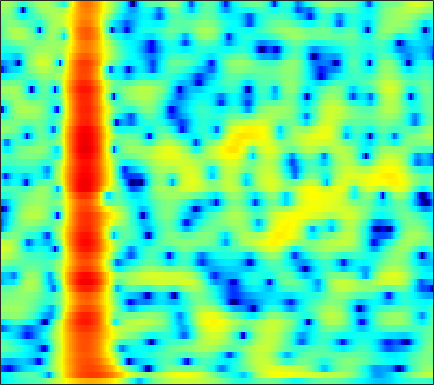

Source data for this figure (header and first rows):
-7.8554, -7.3594, -6.7768, -6.2217, -5.8351, -5.3639, -4.935, -4.643, -4.2898, -3.988, -3.7208, -3.5374, -3.3203, -3.1318, -2.998, -2.803, -2.58, -2.3778, -2.0482, -1.6207, -1.0812, -0.6043, 0.1208, 0.92504
-7.152, -6.779, -6.278, -5.77, -5.391, -4.88, -4.377, -4.002, -3.534, -3.111, -2.748, -2.526, -2.309, -2.21, -2.222, -2.387, -2.759, -3.215, -4.141, -5.587, -7.824, -10.22, -13, -9.69
-15.38, -16.42, -18.24, -19.88, -20, -18.15, -15.6, -13.89, -12.09, -10.53, -9.442, -8.87, -8.315, -7.934, -7.702, -7.395, -6.987, -6.583, -5.873, -4.981, -3.946, -3.095, -1.872, -0.549
-9.942, -10.32, -10.85, -11.25, -11.36, -11.17, -10.68, -10.25, -9.703, -9.295, -9.097, -9.353, -9.883, -10.75, -11.76, -13.8, -17.02, -20.02, -19.22, -13.85, -9.552, -6.995, -4.158, -1.726
-3.957, -4.112, -4.339, -4.572, -4.751, -4.983, -5.216, -5.406, -5.681, -6.005, -6.408, -6.766, -7.306, -7.69, -8.061, -8.539, -8.849, -8.9, -8.649, -7.969, -6.861, -5.784, -4.116, -2.266
-1.086, -1.321, -1.671, -2.05, -2.355, -2.788, -3.254, -3.626, -4.142, -4.686, -5.273, -5.74, -6.409, -7.156, -7.955, -9.099, -10.49, -11.88, -14.57, -19.06, -21.89, -16.55, -10.49, -6.153
-1.93, -2.293, -2.808, -3.36, -3.804, -4.444, -5.132, -5.678, -6.426, -7.178, -7.902, -8.386, -8.935, -9.333, -9.545, -9.662, -9.752, -9.794, -9.716, -9.343, -8.47, -7.441, -5.634, -3.502
-5.288, -5.745, -6.284, -6.763, -7.145, -7.745, -8.544, -9.339, -10.73, -12.57, -14.88, -16.78, -18.58, -18, -16.51, -14.05, -12.04, -10.79, -9.256, -7.79, -6.301, -5.134, -3.499, -1.759
-14.17, -14.96, -13.17, -10.98, -9.81, -8.915, -8.679, -8.892, -9.672, -10.97, -12.68, -14.02, -15.18, -14.94, -14.11, -12.8, -11.77, -11.16, -10.42, -9.576, -8.465, -7.337, -5.46, -3.291
-7.428, -7.651, -6.953, -5.77, -4.941, -4.114, -3.642, -3.504, -3.563, -3.856, -4.322, -4.742, -5.354, -6.016, -6.575, -7.462, -8.926, -10.3, -13.02, -17.98, -33.83, -21.66, -12.95, -8.004
-0.0509, 0.01286, 0.1487, 0.3343, 0.4786, 0.6343, 0.7029, 0.6875, 0.5574, 0.2943, -0.1066, -0.489, -1.133, -1.925, -2.634, -3.768, -5.122, -6.057, -7.671, -9.231, -10.63, -11.53, -12.35, -12.29
0.8307, 1.026, 1.243, 1.404, 1.49, 1.56, 1.565, 1.519, 1.385, 1.163, 0.852, 0.5579, 0.06723, -0.5223, -1.031, -1.787, -2.619, -3.432, -4.532, -5.701, -7.003, -8.067, -9.544, -10.69
-0.09606, 0.1144, 0.3436, 0.5237, 0.6288, 0.7299, 0.7893, 0.8001, 0.7653, 0.6722, 0.5035, 0.3235, 0.01526, -0.382, -0.7374, -1.276, -1.893, -2.358, -2.929, -3.525, -4, -4.246, -4.373, -4.148
-0.6312, -0.5588, -0.4486, -0.3165, -0.1974, -0.02336, 0.1655, 0.306, 0.479, 0.6072, 0.6679, 0.6595, 0.5693, 0.3642, 0.1356, -0.2748, -0.7959, -1.245, -1.913, -2.641, -3.35, -3.83, -4.303, -4.407
-1.914, -2.117, -2.2, -2.106, -1.932, -1.583, -1.098, -0.6578, -0.002294, 0.6487, 1.224, 1.557, 1.836, 1.899, 1.799, 1.448, 0.865, 0.2778, -0.8764, -2.198, -3.849, -5.303, -7.659, -10.91
-10.65, -10.14, -8.77, -8.1, -8.163, -8.505, -8.02, -6.631, -4.169, -1.87, -0.07123, 0.939, 1.847, 2.309, 2.374, 2.096, 1.386, 0.5436, -0.8025, -2.757, -5.229, -7.366, -10.09, -11.3
-9.723, -9.706, -9.221, -9.431, -10.37, -12.57, -13.5, -11.17, -7.176, -4.095, -1.9, -0.7269, 0.3498, 0.953, 1.122, 1.017, 0.5315, -0.07961, -1.358, -3.142, -5.508, -7.756, -10.84, -11.07
-2.689, -3.2, -3.749, -4.175, -4.41, -4.566, -4.452, -4.159, -3.551, -2.829, -2.131, -1.7, -1.256, -0.9921, -0.9217, -0.9809, -1.229, -1.51, -2.035, -2.53, -2.999, -3.221, -3.232, -2.773
0.6396, 0.2932, -0.1436, -0.5396, -0.8004, -1.097, -1.336, -1.476, -1.618, -1.72, -1.81, -1.862, -1.942, -2.042, -2.125, -2.273, -2.448, -2.603, -2.751, -2.877, -2.972, -2.97, -2.818, -2.391
3.345, 3.08, 2.696, 2.264, 1.904, 1.379, 0.7967, 0.3207, -0.3681, -1.091, -1.81, -2.301, -2.853, -3.24, -3.412, -3.525, -3.546, -3.565, -3.618, -3.928, -4.237, -4.54, -4.981, -5.381
4.693, 4.51, 4.194, 3.777, 3.374, 2.7, 1.829, 1.015, -0.3173, -1.98, -3.994, -5.656, -7.596, -8.32, -7.945, -6.919, -6.048, -5.632, -5.438, -5.652, -6.115, -6.668, -7.78, -9.821
2.903, 2.899, 2.84, 2.688, 2.486, 2.025, 1.297, 0.5231, -0.895, -2.907, -5.797, -8.811, -14.26, -15.8, -12.55, -9.433, -7.94, -7.57, -7.953, -8.561, -9.861, -10.59, -10.56, -9.197
-2.592, -2.153, -1.471, -0.8287, -0.4418, -0.121, -0.06525, -0.2062, -0.6546, -1.369, -2.257, -2.976, -3.833, -4.377, -4.597, -4.82, -5.179, -5.68, -6.822, -9.189, -12.81, -16.57, -15.83, -10.06
-14.02, -11.29, -8.172, -5.811, -4.464, -3.061, -2.051, -1.509, -1.026, -0.7734, -0.6985, -0.7343, -0.8573, -1.058, -1.255, -1.586, -2.03, -2.46, -3.129, -3.842, -4.385, -4.546, -4.318, -3.438
-15.45, -13.29, -10.47, -7.979, -6.376, -4.542, -3.023, -2.071, -1.032, -0.2306, 0.3462, 0.6618, 0.9416, 1.06, 1.06, 0.9555, 0.7339, 0.4859, 0.07005, -0.2769, -0.762, -1.109, -1.543, -1.865
-12.73, -12.28, -10.82, -8.868, -7.263, -5.21, -3.369, -2.166, -0.8037, 0.308, 1.183, 1.703, 2.22, 2.564, 2.715, 2.786, 2.71, 2.572, 2.261, 1.719, 1.002, 0.3056, -0.9107, -2.739
-22.85, -28.88, -18.65, -12.88, -9.97, -7.065, -4.83, -3.469, -1.975, -0.7785, 0.1866, 0.7693, 1.381, 1.833, 2.067, 2.243, 2.271, 2.196, 1.971, 1.557, 1.046, 0.5385, -0.297, -1.256
-11.69, -11.91, -11, -9.367, -8.002, -6.304, -4.821, -3.851, -2.731, -1.794, -1.017, -0.5223, 0.04726, 0.4976, 0.7658, 1.028, 1.174, 1.186, 1.087, 0.9574, 0.641, 0.3549, -0.05742, -0.3931
-4.593, -4.787, -4.778, -4.502, -4.169, -3.646, -3.095, -2.708, -2.225, -1.784, -1.373, -1.062, -0.6161, -0.1567, 0.1903, 0.6322, 0.9943, 1.184, 1.303, 1.249, 0.8854, 0.5381, -0.1152, -1.004
-1.773, -2.247, -2.715, -2.867, -2.851, -2.741, -2.644, -2.663, -2.854, -3.229, -3.616, -3.742, -3.471, -2.642, -1.818, -0.7305, 0.1489, 0.6659, 1.108, 1.174, 1.06, 0.7736, 0.07395, -1.191
-5.784, -7.475, -8.953, -8.782, -7.934, -6.794, -6.173, -6.141, -6.851, -8.666, -12.24, -17.29, -19.72, -11.65, -8.26, -5.438, -3.766, -3.045, -2.562, -2.383, -2.221, -2.202, -2.044, -1.616
-8.905, -12.6, -17.99, -14.66, -11.41, -8.707, -7.322, -6.886, -6.932, -7.572, -8.627, -9.267, -9.3, -8.198, -7.18, -6.056, -5.414, -5.373, -5.907, -7.022, -9.076, -10.23, -9.436, -6.344
-4.25, -5.055, -5.733, -5.884, -5.691, -5.247, -4.811, -4.569, -4.374, -4.293, -4.305, -4.303, -4.278, -4.175, -4.109, -4.157, -4.48, -4.956, -6.033, -7.868, -10.58, -12.51, -11.76, -7.747
-1.989, -2.394, -2.782, -3.004, -3.038, -2.985, -2.814, -2.65, -2.446, -2.281, -2.127, -2.058, -1.994, -2.012, -2.061, -2.224, -2.553, -2.888, -3.486, -4.15, -4.404, -4.592, -4.46, -3.807
-1.274, -1.791, -2.341, -2.568, -2.538, -2.271, -1.871, -1.548, -1.139, -0.7974, -0.5227, -0.3588, -0.184, -0.08356, -0.06196, -0.08562, -0.169, -0.3061, -0.5597, -0.8616, -1.492, -1.918, -2.621, -3.61
-3.248, -4.993, -7.031, -7.348, -6.384, -4.618, -3.147, -2.317, -1.524, -0.9872, -0.6655, -0.4686, -0.2483, 0.01489, 0.2115, 0.4549, 0.6512, 0.7239, 0.7145, 0.4925, -0.02191, -0.5278, -1.499, -2.941
-4.686, -7.644, -12.85, -13.28, -9.991, -6.717, -4.833, -4.031, -3.594, -3.692, -4.091, -4.425, -4.565, -4.101, -3.414, -2.387, -1.529, -1.042, -0.6923, -0.6703, -0.6239, -0.8816, -1.28, -1.552
-0.2269, -1.11, -2.043, -2.54, -2.623, -2.584, -2.618, -2.87, -3.675, -5.312, -8.2, -11.96, -20.89, -13.57, -8.883, -5.232, -3.099, -2.126, -1.444, -1.274, -1.688, -2.228, -3.227, -4.264
1.554, 1.136, 0.6893, 0.3313, 0.1139, -0.1836, -0.5684, -0.9858, -1.767, -2.869, -4.272, -5.325, -6.113, -5.626, -4.607, -3.203, -2.106, -1.579, -1.282, -1.492, -2.493, -3.552, -5.871, -9.987
-0.5215, -0.7259, -0.8004, -0.7157, -0.6024, -0.438, -0.3489, -0.3646, -0.4833, -0.6955, -0.9492, -1.115, -1.233, -1.234, -1.132, -0.9765, -0.8843, -0.9171, -1.144, -1.628, -2.193, -2.845, -3.734, -4.4
-5.574, -5.537, -4.564, -3.146, -2.142, -1.022, -0.1719, 0.2985, 0.7225, 0.9764, 1.099, 1.133, 1.127, 1.08, 1.001, 0.8586, 0.6343, 0.3902, -0.0574, -0.6618, -1.317, -1.981, -2.894, -3.812
-21.12, -18.42, -9.194, -4.907, -2.841, -0.9298, 0.3666, 1.057, 1.687, 2.051, 2.224, 2.259, 2.21, 2.103, 1.974, 1.758, 1.48, 1.22, 0.7728, 0.1847, -0.8364, -1.655, -3.188, -5.415
-4.607, -4.365, -3.42, -2.137, -1.192, -0.1358, 0.6456, 1.041, 1.338, 1.4, 1.266, 1.073, 0.7456, 0.4013, 0.2031, -0.005245, -0.1485, -0.2569, -0.4654, -0.8328, -1.313, -1.866, -2.777, -3.77
-0.6222, -0.3821, 0.01181, 0.436, 0.7383, 1.065, 1.232, 1.215, 0.9681, 0.4461, -0.381, -1.193, -2.443, -3.656, -4.217, -4.198, -3.521, -2.913, -2.271, -1.992, -1.919, -2.227, -2.826, -3.571
0.8834, 1.095, 1.356, 1.569, 1.679, 1.74, 1.644, 1.439, 0.9223, 0.03674, -1.368, -2.912, -6.046, -11.78, -23.11, -14.32, -7.441, -4.808, -2.709, -1.63, -1.535, -1.834, -3.011, -5.402
-1.682, -1.55, -1.354, -1.127, -0.9691, -0.8259, -0.7824, -0.839, -1.061, -1.506, -2.203, -2.903, -4.032, -5.086, -5.492, -5.057, -3.824, -2.781, -1.627, -0.8816, -0.6886, -0.7664, -1.244, -1.974
-7.261, -7.266, -6.886, -6.268, -5.785, -5.236, -4.801, -4.537, -4.209, -3.874, -3.521, -3.253, -2.883, -2.47, -2.119, -1.567, -0.9613, -0.5097, -0.00356, 0.341, 0.6165, 0.6333, 0.5809, 0.5035
-18.64, -18.31, -13.99, -11.14, -9.9, -9.028, -8.736, -8.603, -8.082, -6.875, -5.23, -3.951, -2.373, -1.032, -0.1684, 0.7981, 1.57, 2.017, 2.449, 2.679, 2.731, 2.615, 2.279, 1.733
-12.57, -12.68, -11.48, -10.31, -9.976, -10.53, -12.82, -16.55, -26.84, -14.11, -7.913, -4.966, -2.128, -0.05956, 1.133, 2.371, 3.283, 3.777, 4.221, 4.424, 4.263, 4.033, 3.379, 2.279
-7.162, -7.327, -7.428, -7.519, -7.692, -8.166, -8.864, -9.314, -9.18, -7.771, -5.656, -4.06, -2.175, -0.6185, 0.3347, 1.342, 2.095, 2.512, 2.888, 3.062, 3.026, 2.884, 2.483, 1.865
-5.469, -5.359, -5.176, -5.003, -4.888, -4.752, -4.572, -4.391, -3.993, -3.413, -2.685, -2.102, -1.337, -0.6574, -0.2039, 0.2984, 0.6996, 0.9446, 1.192, 1.358, 1.54, 1.54, 1.515, 1.416
-4.13, -3.58, -2.899, -2.304, -1.917, -1.471, -1.102, -0.8597, -0.5813, -0.3386, -0.1419, -0.0279, 0.0516, 0.04273, -0.02211, -0.1316, -0.2236, -0.2331, -0.1184, 0.147, 0.4753, 0.7339, 1.015, 1.163
-3.362, -2.088, -0.7286, 0.312, 0.9137, 1.516, 1.916, 2.118, 2.249, 2.234, 2.062, 1.822, 1.323, 0.5982, -0.1315, -1.331, -2.643, -3.424, -3.573, -2.573, -1.273, -0.219, 0.7787, 1.329
-3.336, -1.688, -0.07856, 1.033, 1.617, 2.12, 2.383, 2.437, 2.367, 2.138, 1.752, 1.334, 0.5639, -0.5607, -1.747, -4.096, -8.106, -13.9, -20.99, -8.738, -4.07, -1.816, 0.08773, 1.189
-2.098, -1.318, -0.509, 0.01215, 0.2158, 0.2596, 0.0766, -0.1894, -0.6402, -1.123, -1.561, -1.849, -2.216, -2.669, -3.102, -3.828, -4.615, -5.022, -4.875, -3.863, -2.349, -1.283, -0.03006, 0.8983
-0.3727, -0.2207, -0.1501, -0.2921, -0.5757, -1.219, -2.215, -3.172, -4.68, -6.129, -6.875, -6.686, -5.768, -4.675, -3.959, -3.186, -2.561, -2.139, -1.572, -0.9646, -0.1971, 0.2535, 0.8629, 1.378
1.313, 1.24, 1.014, 0.568, 0.03841, -1.021, -2.621, -4.324, -7.713, -13.92, -36.01, -15.43, -8.749, -5.325, -3.625, -2.013, -0.859, -0.1885, 0.5143, 1.06, 1.432, 1.664, 1.829, 1.893
1.814, 1.841, 1.778, 1.544, 1.222, 0.5498, -0.4227, -1.351, -2.765, -4.066, -4.659, -4.378, -3.321, -2.035, -1.108, -0.05842, 0.7732, 1.266, 1.761, 2.081, 2.103, 2.097, 1.858, 1.4
